Labelled photos from "classifier_dataset", an image-classification folder in yagit21/mtg_scanner_application. The possible labels are: Abandoned Outpost, Alluring Siren, Angelic Accord, archangel s light, Artifact Mutation, Augury Owl, Blood Artist, Boros Charm, Canal Monitor, Crippling Chill, Crosswinds, Cryptolith Fragment, Cyclops of One-Eyed Pass, Deception, Descendant of Soramaro, Dread Presence, Drunau Corpse Trawler, Duergar Hedge-Mage, Embodiment of Fury, Extinguish, Foul-Tongue Shriek, Frenemy of the Guildpact, Ghoulsteed, Gladecover Scout, Glimmer of Genius, Guiltfeeder, Harness the Storm, Hatchery Spider, I m rubber you re glue, imp s mischief, Impulsive Maneuvers, Karmic Justice, Kruin Striker, Lava Tubes, Lord of the Pit, Maelstrom Pulse, Mass Hysteria, Mazirek Kraul Death Priest, Merrow Harbinger, Mirri the Cursed Avatar, Mouth, Primal Druid, Puppeteer Clique, Ray of Erasure, Reach of Shadows, Rib Cage Spider, Riptide Mangler, rofellos s gift, Savvy Hunter, Shivan Raptor, Smelt, Spectral Reserves, Thriving Rats, Torch Fiend, Trap Essence, Ulvenwald Abomination, Vexing Scuttler, Vivid Creek, Warthog, Zhalfirin Decoy.

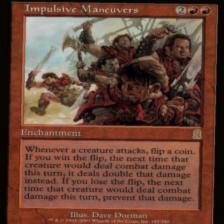
Label: Impulsive Maneuvers

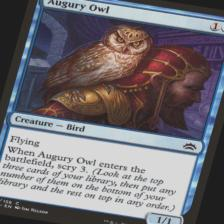
Label: Augury Owl

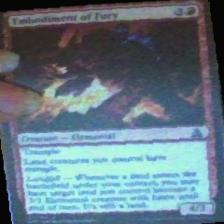
Label: Embodiment of Fury

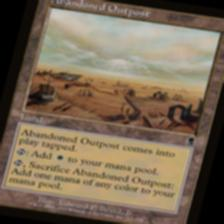
Label: Abandoned Outpost

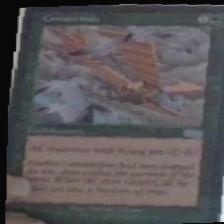
Label: Crosswinds

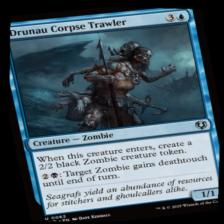
Label: Drunau Corpse Trawler
